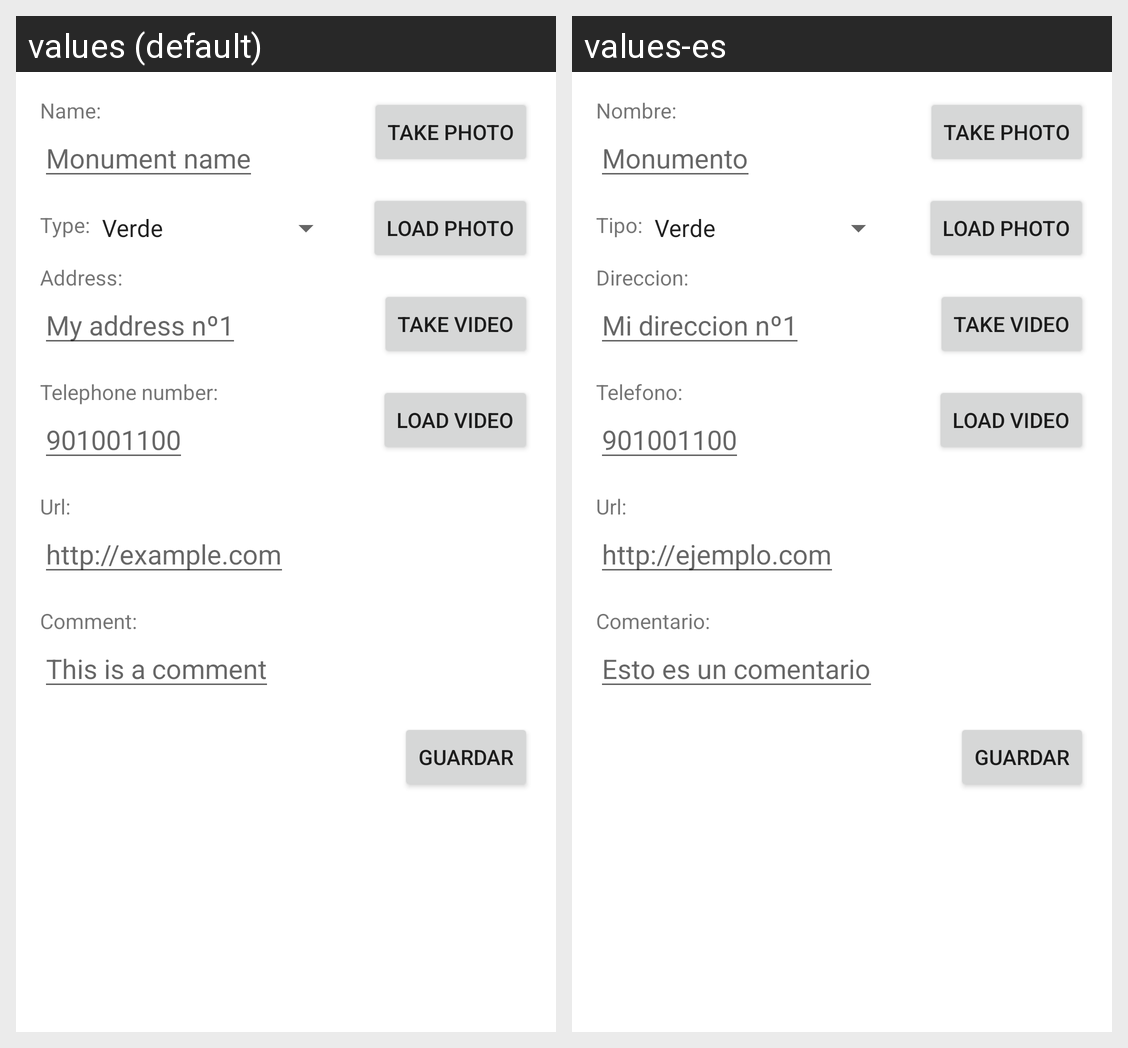

The Android screen above is rendered under two locales of the same app. Produce the string resources it draws, with the default and per-locale values.
Android screen res/layout/create_monument.xml rendered under 2 locales, left to right: values (default), values-es. Device: Nexus 5 (rendered at 1080×1920; each locale shown at half size, 540×960, under a caption strip naming it); theme Theme.MonumentosSorianosV2.
Strings drawn on this screen, with the default value and each locale's value (text and hints the layout hard-codes, and strings that could not be matched under every locale, appear in the picture but are not listed):

name
  values: Name:
  values-es: Nombre:

name_placeholder
  values: Monument name
  values-es: Monumento

comment_placeholder
  values: This is a comment
  values-es: Esto es un comentario

address_placeholder
  values: My address nº1
  values-es: Mi direccion nº1

address
  values: Address:
  values-es: Direccion:

tel_number_placeholder
  values: 901001100
  values-es: 901001100

ulr
  values: Url:
  values-es: Url:

ulr_placeholder
  values: http://example.com
  values-es: http://ejemplo.com

tel_number
  values: Telephone number:
  values-es: Telefono:

comment
  values: Comment:
  values-es: Comentario:

type
  values: Type:
  values-es: Tipo:
